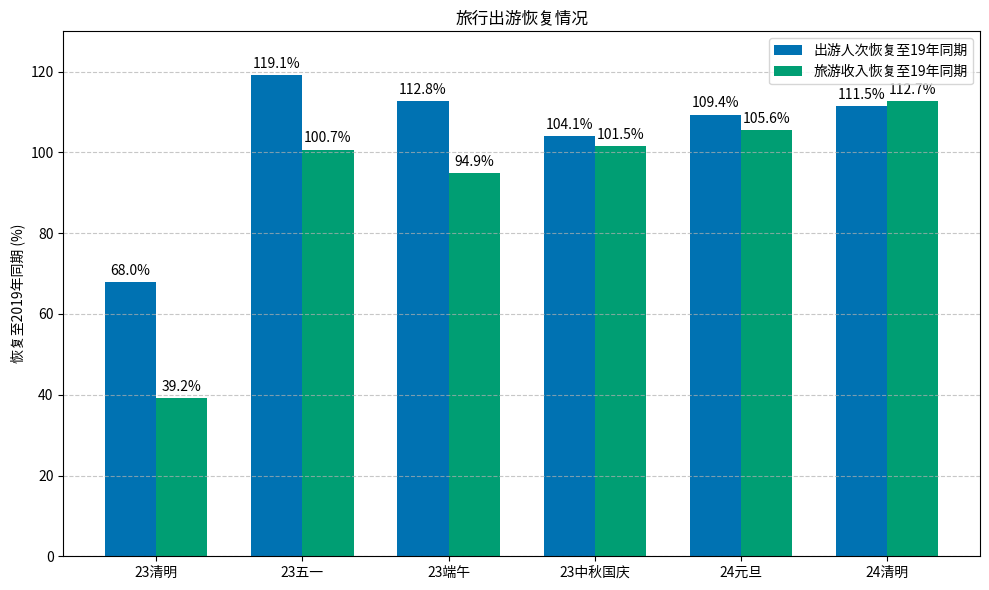

Here is the Python script that generated this plot:
import matplotlib.pyplot as plt
import numpy as np

# 数据
labels = ['23清明', '23五一', '23端午', '23中秋国庆', '24元旦', '24清明']
people_pct = [68.0, 119.1, 112.8, 104.1, 109.4, 111.5]
income_pct = [39.2, 100.7, 94.9, 101.5, 105.6, 112.7]

x = np.arange(len(labels))
width = 0.35

# 颜色设置（蓝绿色系）
colors_people = '#0072B2'  # 蓝色
colors_income = '#009E73'  # 绿色

fig, ax = plt.subplots(figsize=(10, 6))
bars1 = ax.bar(x - width/2, people_pct, width, label='出游人次恢复至19年同期', color=colors_people)
bars2 = ax.bar(x + width/2, income_pct, width, label='旅游收入恢复至19年同期', color=colors_income)

# 添加文本标签
for bar in bars1:
    height = bar.get_height()
    ax.annotate(f'{height:.1f}%',
                xy=(bar.get_x() + bar.get_width() / 2, height),
                xytext=(0, 3),
                textcoords="offset points",
                ha='center', va='bottom')

for bar in bars2:
    height = bar.get_height()
    ax.annotate(f'{height:.1f}%',
                xy=(bar.get_x() + bar.get_width() / 2, height),
                xytext=(0, 3),
                textcoords="offset points",
                ha='center', va='bottom')

# 细节设置
ax.set_ylabel('恢复至2019年同期 (%)')
ax.set_title('旅行出游恢复情况')
ax.set_xticks(x)
ax.set_xticklabels(labels)
ax.legend()
ax.set_ylim(0, 130)
ax.grid(axis='y', linestyle='--', alpha=0.7)

plt.tight_layout()
plt.show()
